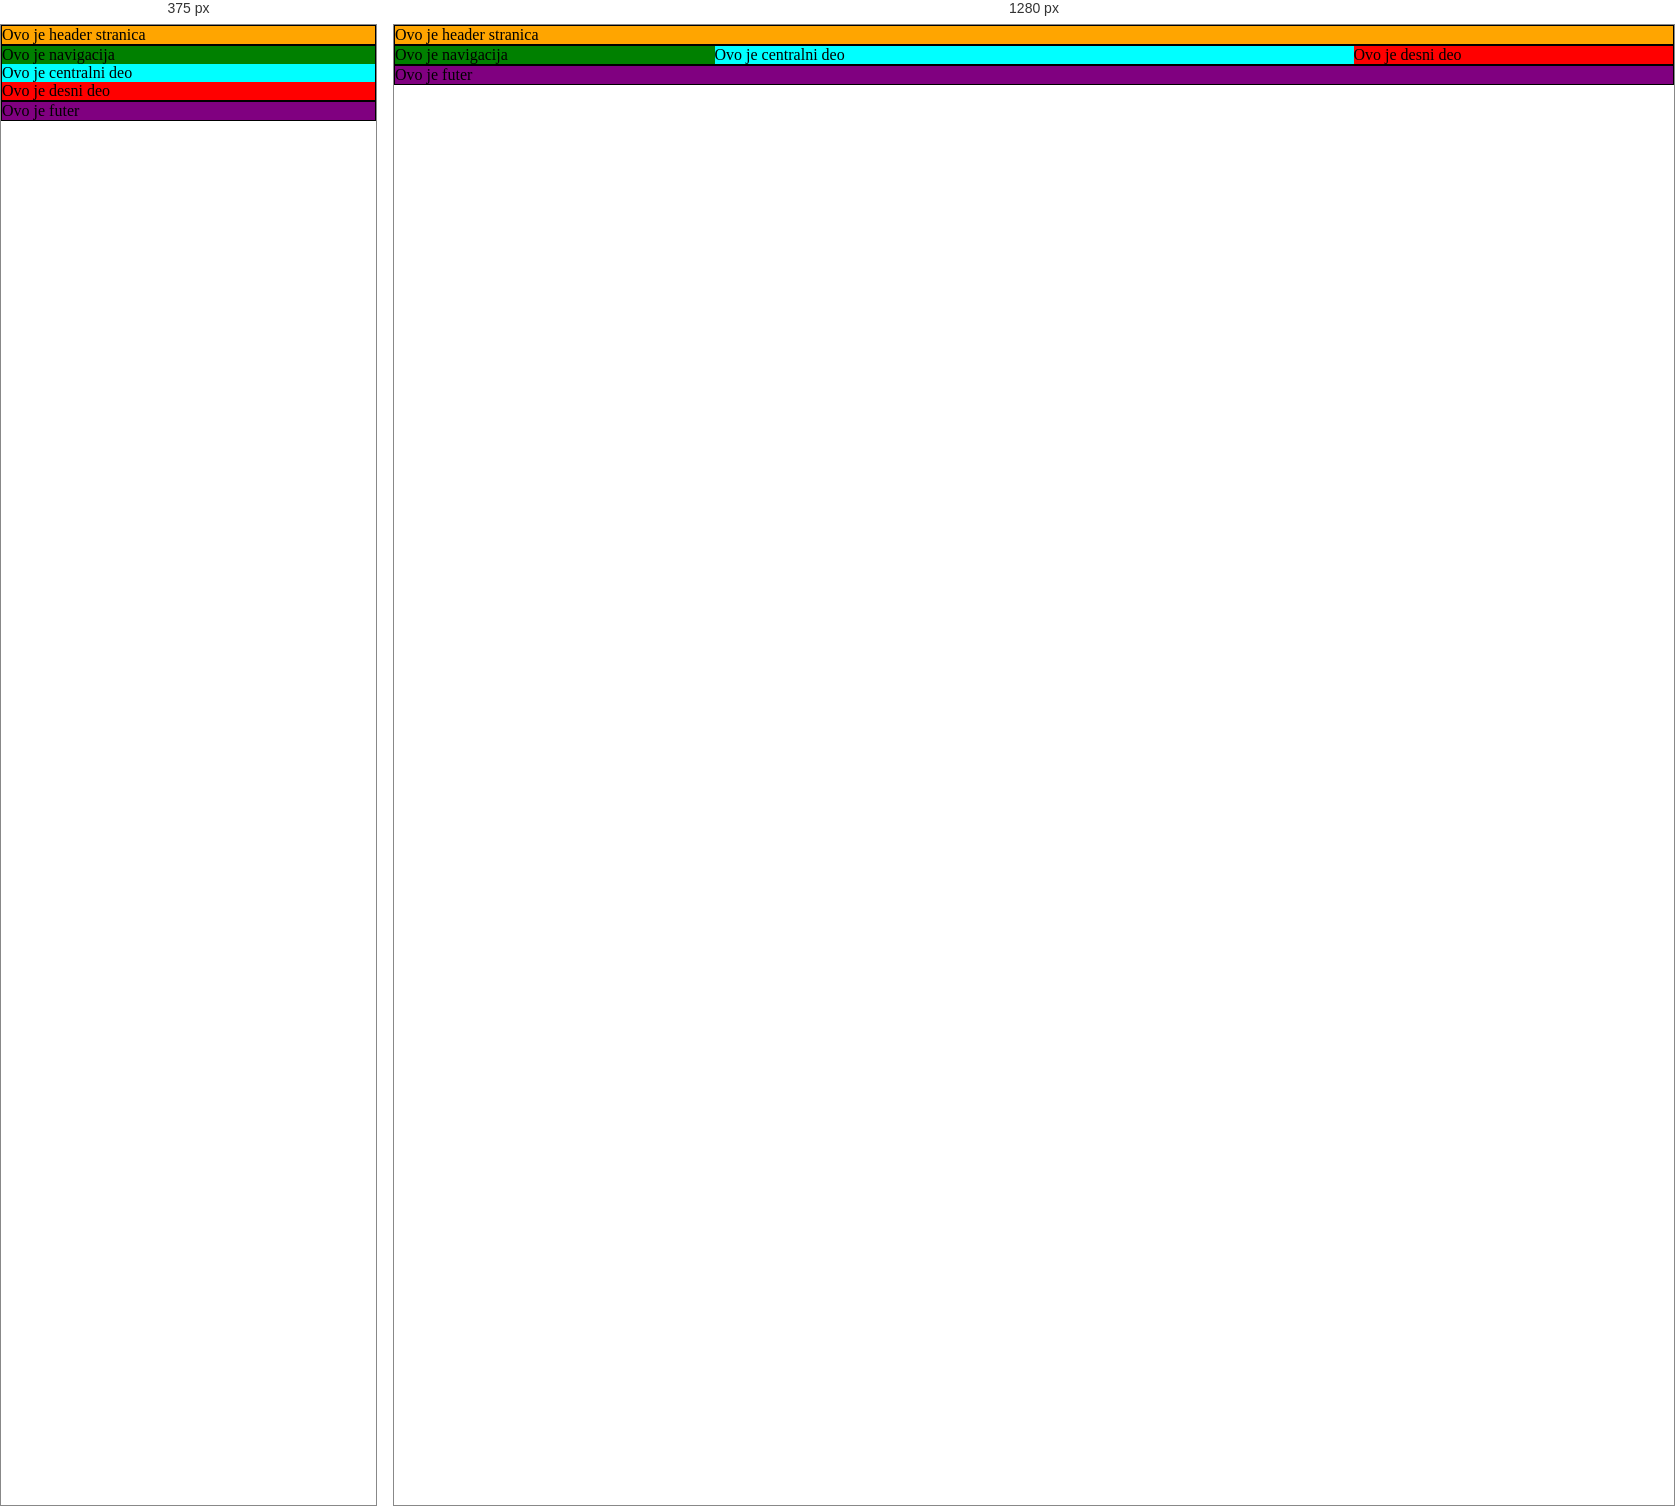
Rendered at 375 px and 1280 px, left to right.

<!-- file: index.html -->
<!DOCTYPE html>
<html lang="en">
<head>
    <meta charset="UTF-8">
    <meta name="viewport" content="width=device-width, initial-scale=1.0">
    <title>Vezba2</title>
    <link rel="stylesheet" href="style.css">

</head>

<body>

    <!--Ovo je prvi red-->
    <div class="row">
        <header class="col-12"> <!-- col-12 znaci da zauzima 12 kolona na stranici-->
            Ovo je header stranica
        </header>
    </div>


    <!-- Ovo je drugi red -->
    <div class="row">  <!-- ovde cemo izdeliti div na 12 kolona, pa u skladu sa time kolone podeliti child elementima-->

        <nav class="col-3">
            Ovo je navigacija
        </nav>

        <section class="col-6">
            Ovo je centralni deo
        </section>

        <aside class="col-3">
            Ovo je desni deo
        </aside>
    </div>


    <!-- ovo je treci red -->
    <div class="row">
        <footer class="col-12">
            Ovo je futer
        </footer>
    </div>




</body>

</html>

/* @media block from style.css */
@media only screen and (max-width:999px) {
    [class*="col-"] {
        width: 100%;
    }
}

/* @media block from style.css */
@media only screen and (min-width:1000px) {
    [class*="col-"] {
        float: left;
    }   

    /* svi elementi koji imaju klasu, koja pocinje sa col- primeniti neko pravilo. Kao u linuxu, zvezdica je znak za sve elemente. */



    /* KOLONE ISPOD MOGU DA SE KORISTE KAO SABLON ZA SVAKI CSS */
    .col-1 {
        width: 8.33%; /*stranica je sirine 100% tj 12 kolona, pa je col-1 jednako 100% kroz 12 i to je 8.33%*/
    }

    .col-2 {
        width: 16.66%;
    }

    .col-3 { 
        width: 25%;
    }

    .col-4 {
        width: 33.33%;
    }

    .col-5 {
        width: 41.66%;
    }

    .col-6 {
        width: 50%;
    }

    .col-7 {
        width: 58.33%
    }

    .col-8 {
        width: 66.66%;
    }

    .col-9 {
        width: 75%;
    }

    .col-10 {
        width: 83.33%;
    }

    .col-11 {
        width: 91.66%;
    }

    .col-12 {
        width: 100%;
    }
}